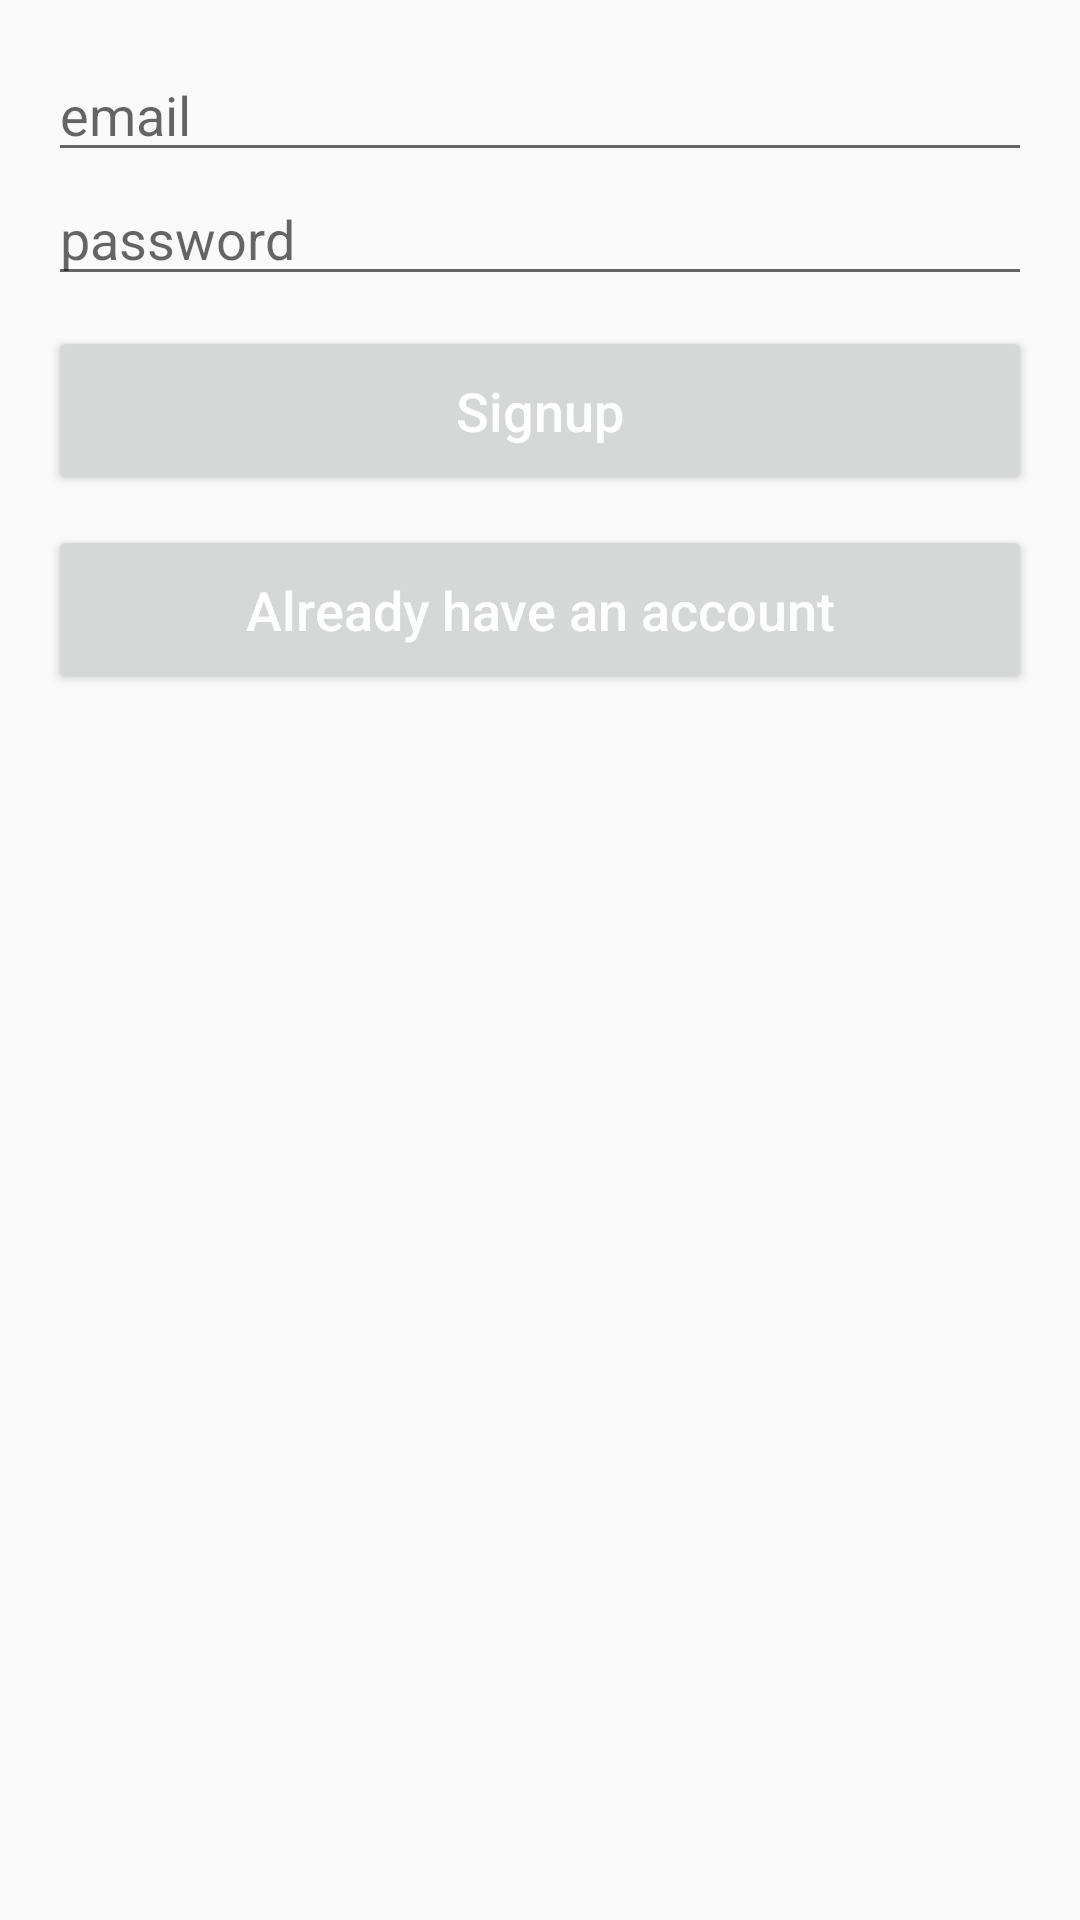

This screen was rendered from an Android layout file. Write that file and the resources it references.
<!-- AndroidManifest.xml: application theme Theme.CovidTweets -->
<!-- res/layout/activity_signup.xml -->
<?xml version="1.0" encoding="utf-8"?>
<RelativeLayout
    xmlns:android="http://schemas.android.com/apk/res/android"
    xmlns:tools="http://schemas.android.com/tools"
    android:layout_width="match_parent"
    android:layout_height="match_parent"
    tools:context=".LoginActivity">

    <LinearLayout
        android:layout_width="match_parent"
        android:layout_height="wrap_content"
        android:orientation="vertical"
        android:padding="16dp">


        <EditText
            android:id="@+id/tv_username"
            android:layout_width="match_parent"
            android:layout_height="wrap_content"
            android:hint="email"
            android:inputType="textEmailAddress"/>

        <EditText
            android:id="@+id/tv_password"
            android:layout_width="match_parent"
            android:layout_height="wrap_content"
            android:hint="password"
            android:inputType="textPassword"/>
        <Button
            android:id="@+id/btn_sign_up"
            android:layout_width="match_parent"
            android:layout_height="wrap_content"
            android:padding="16dp"
            android:text="Signup"
            android:textSize="18sp"
            android:layout_marginTop="10dp"
            android:textColor="@android:color/white"
            android:textAllCaps="false"
            />
        <Button
            android:id="@+id/login"
            android:layout_width="match_parent"
            android:layout_height="wrap_content"
            android:padding="16dp"
            android:text="Already have an account"
            android:textSize="18sp"
            android:layout_marginTop="10dp"
            android:textColor="@android:color/white"
            android:textAllCaps="false"
            />

    </LinearLayout>

</RelativeLayout>
<!-- resources referenced by this layout -->
<resources>
  <style name="Theme.CovidTweets" parent="Theme.AppCompat.DayNight.DarkActionBar">
          
          <item name="colorPrimary">@color/purple_500</item>
          <item name="colorPrimaryVariant">@color/purple_700</item>
          <item name="colorOnPrimary">@color/white</item>
          
          <item name="colorSecondary">@color/teal_200</item>
          <item name="colorSecondaryVariant">@color/teal_700</item>
          <item name="colorOnSecondary">@color/black</item>
  
          
          <item name="android:statusBarColor" tools:targetApi="l">?attr/colorPrimaryVariant</item>
          
      </style>
  <color name="purple_500">#FF6200EE</color>
  <color name="purple_700">#FF3700B3</color>
  <color name="white">#FFFFFFFF</color>
  <color name="teal_200">#FF03DAC5</color>
  <color name="teal_700">#FF018786</color>
  <color name="black">#FF000000</color>
</resources>
